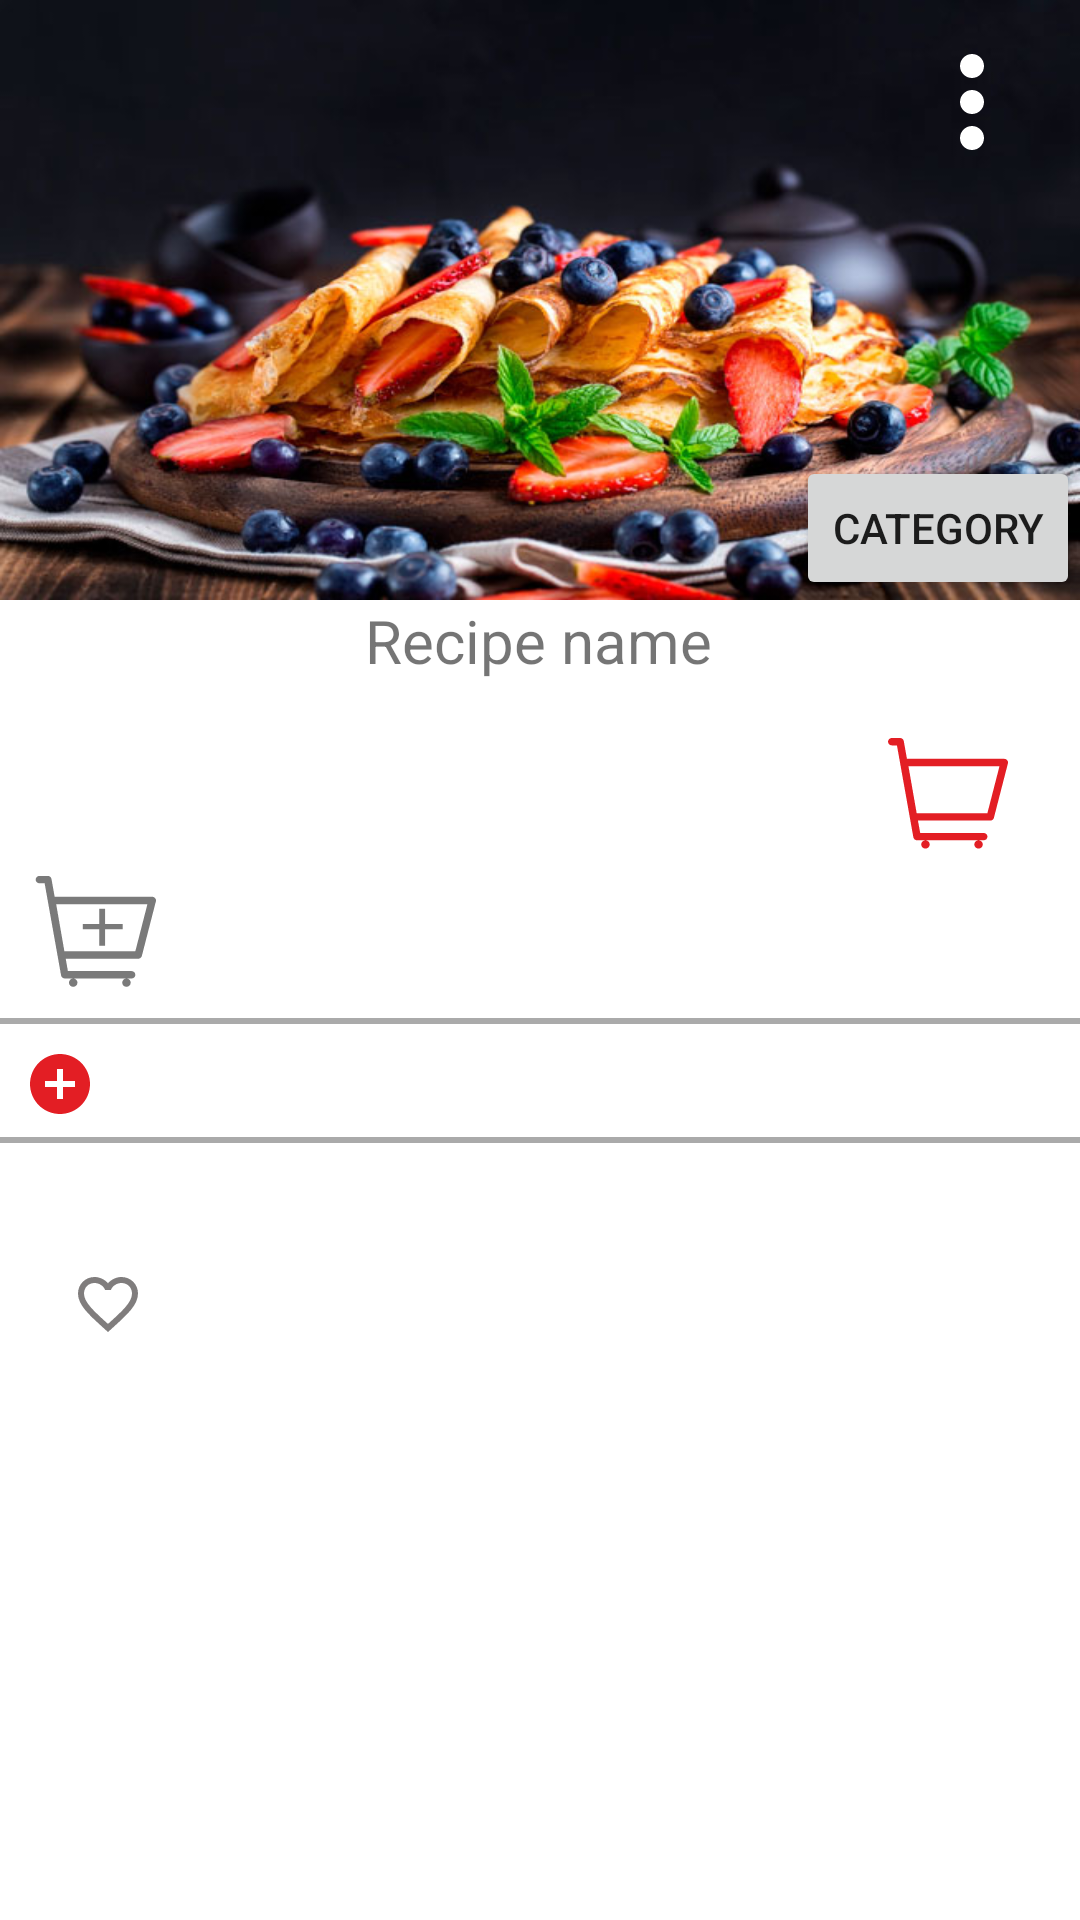

Layout XML and referenced resources for this Android screen:
<!-- AndroidManifest.xml: application theme Theme.MyRecipes -->
<!-- res/layout/recipes_list.xml -->
<?xml version="1.0" encoding="utf-8"?>
<androidx.constraintlayout.widget.ConstraintLayout xmlns:android="http://schemas.android.com/apk/res/android"
    xmlns:app="http://schemas.android.com/apk/res-auto"
    xmlns:tools="http://schemas.android.com/tools"
    android:layout_width="match_parent"
    android:layout_height="match_parent">

    <ImageView
        android:id="@+id/image"
        android:layout_width="match_parent"
        android:layout_height="200dp"
        android:background="@drawable/jpeg_test"
        android:contentDescription="@string/head_image"
        android:visibility="visible"
        app:layout_constraintEnd_toEndOf="parent"
        app:layout_constraintStart_toStartOf="parent"
        app:layout_constraintTop_toTopOf="parent" />

    <TextView
        android:id="@+id/authorName"
        android:layout_width="wrap_content"
        android:layout_height="0dp"
        android:layout_marginStart="@dimen/text_margin"
        android:contentDescription="@string/author_name"
        android:textColor="@color/white"
        android:textSize="@dimen/add_to_shopping_list"
        tools:ignore="MissingConstraints,SpUsage"
        tools:layout_editor_absoluteX="16dp"
        tools:layout_editor_absoluteY="16dp"
        tools:text="@string/author_name" />

    <com.google.android.material.button.MaterialButton
        android:id="@+id/menuRecipe"
        style="@style/Widget.AppTheme.MenuCheckbox"
        android:layout_width="wrap_content"
        android:layout_height="wrap_content"
        android:checkable="true"
        android:contentDescription="@string/menu"
        app:layout_constraintEnd_toEndOf="parent"
        app:layout_constraintTop_toTopOf="parent"
        tools:checked="true" />

    <TextView
        android:id="@+id/nameRecipe"
        android:layout_width="wrap_content"
        android:layout_height="wrap_content"
        android:contentDescription="@string/name_recipe"
        android:text="@string/name_recipe"
        android:textSize="20sp"
        app:layout_constraintEnd_toEndOf="parent"
        app:layout_constraintHorizontal_bias="0.498"
        app:layout_constraintStart_toStartOf="parent"
        app:layout_constraintTop_toBottomOf="@id/image"
        tools:ignore="MissingConstraints" />

    <Button
        android:id="@+id/containedButtonCategory"
        android:layout_width="wrap_content"
        android:layout_height="wrap_content"
        android:text="@string/category"
        app:layout_constraintBottom_toBottomOf="@id/image"
        app:layout_constraintEnd_toEndOf="parent" />

    <TextView
        android:id="@+id/textIngredients"
        android:layout_width="match_parent"
        android:layout_height="0dp"
        android:layout_marginStart="@dimen/text_margin"
        android:layout_marginTop="16dp"
        android:contentDescription="@string/header_ingredients"
        android:textSize="@dimen/ingredients"
        app:layout_constraintTop_toBottomOf="@id/nameRecipe"
        tools:ignore="SpUsage"
        tools:layout_editor_absoluteX="16dp"
        tools:text="@string/header_ingredients" />

    <com.google.android.material.button.MaterialButton
        android:id="@+id/basketButton"
        style="@style/Widget.AppTheme.BasketCheckbox"
        android:layout_width="60dp"
        android:layout_height="40dp"
        android:layout_marginTop="16dp"
        android:layout_marginEnd="16dp"
        android:checkable="true"
        android:contentDescription="@string/basket_button"
        app:layout_constraintEnd_toEndOf="parent"
        app:layout_constraintTop_toBottomOf="@id/nameRecipe"
        tools:checked="true"
        tools:ignore="MissingConstraints" />

    <com.google.android.material.button.MaterialButton
        android:id="@+id/addBasketButton"
        style="@style/Widget.AppTheme.addBasketCheckbox"
        android:layout_width="60dp"
        android:layout_height="40dp"
        android:layout_marginTop="8dp"
        android:checkable="true"
        android:contentDescription="@string/add_basket_button"
        app:layout_constraintTop_toBottomOf="@id/textIngredients"
        tools:ignore="MissingConstraints"
        tools:layout_editor_absoluteX="16dp" />

    <TextView
        android:id="@+id/textAddToShoppingList"
        android:layout_width="wrap_content"
        android:layout_height="0dp"
        android:layout_marginStart="16dp"
        android:contentDescription="@string/add_to_shopping_list"
        android:textSize="@dimen/add_to_shopping_list"
        app:layout_constraintBottom_toBottomOf="@id/addBasketButton"
        app:layout_constraintStart_toEndOf="@id/addBasketButton"
        tools:ignore="SpUsage"
        tools:text="@string/add_to_shopping_list" />

    <androidx.constraintlayout.widget.Group
        android:id="@+id/groupAddToShoppingList"
        android:layout_width="0dp"
        android:layout_height="0dp"
        android:visibility="visible"
        app:constraint_referenced_ids="addBasketButton,textAddToShoppingList" />

    <ImageView
        android:id="@+id/barrier"
        android:layout_width="match_parent"
        android:layout_height="2dp"
        android:layout_marginTop="8dp"
        android:background="@android:color/darker_gray"
        android:contentDescription="@string/line"
        android:visibility="visible"
        app:barrierDirection="bottom"
        app:layout_constraintTop_toBottomOf="@id/textAddToShoppingList" />

    <com.google.android.material.button.MaterialButton
        android:id="@+id/addIngredients"
        style="@style/Widget.AppTheme.AddIngredientsCheckbox"
        android:layout_width="40dp"
        android:layout_height="24dp"
        android:layout_marginTop="8dp"
        android:checkable="true"
        android:contentDescription="@string/add_ingredients"
        app:layout_constraintTop_toBottomOf="@id/barrier"
        tools:ignore="MissingConstraints"
        tools:layout_editor_absoluteX="16dp" />

    <TextView
        android:id="@+id/ingredients"
        android:layout_width="match_parent"
        android:layout_height="wrap_content"
        android:layout_marginStart="60dp"
        android:layout_marginTop="8dp"
        android:layout_marginEnd="@dimen/text_margin"
        android:contentDescription="@string/text_ingredients"
        android:textSize="@dimen/text_margin"
        app:layout_constraintTop_toBottomOf="@id/barrier"
        tools:ignore="SpUsage"
        tools:text="@string/list_ingredients" />

    <ImageView
        android:id="@+id/barrier2"
        android:layout_width="match_parent"
        android:layout_height="2dp"
        android:layout_marginTop="8dp"
        android:background="@android:color/darker_gray"
        android:contentDescription="@string/line"
        android:visibility="visible"
        app:barrierDirection="bottom"
        app:layout_constraintTop_toBottomOf="@id/ingredients" />

    <TextView
        android:id="@+id/content"
        android:layout_width="match_parent"
        android:layout_height="wrap_content"
        android:layout_marginStart="@dimen/text_margin"
        android:layout_marginTop="8dp"
        android:layout_marginEnd="@dimen/text_margin"
        android:contentDescription="@string/text_recipes"
        android:textSize="@dimen/text_margin"
        app:layout_constraintTop_toBottomOf="@id/barrier2"
        tools:ignore="SpUsage"
        tools:text="@string/text_recipes" />

    <com.google.android.material.button.MaterialButton
        android:id="@+id/like"
        style="@style/Widget.AppTheme.LikeCheckbox"
        android:layout_width="wrap_content"
        android:layout_height="wrap_content"
        android:layout_marginStart="16dp"
        android:checkable="true"
        android:contentDescription="@string/like"
        app:layout_constraintStart_toStartOf="parent"
        app:layout_constraintTop_toBottomOf="@id/content"
        tools:checked="true"
        tools:text="Favorites" />


























</androidx.constraintlayout.widget.ConstraintLayout>
<!-- resources referenced by this layout -->
<resources>
  <color name="red">#E31E24</color>
  <color name="white">#ffffff</color>
  <dimen name="add_to_shopping_list">22dp</dimen>
  <dimen name="ingredients">30dp</dimen>
  <dimen name="text_margin">16dp</dimen>
  <string name="add_basket_button">Button "Add all ingredients to basket</string>
  <string name="add_ingredients">Button add to ingredients</string>
  <string name="add_recipe">Button add recipes</string>
  <string name="add_to_shopping_list">Add All to Shopping List</string>
  <string name="author_name">Name Surname</string>
  <string name="basket_button">Button "basket"</string>
  <string name="category">Category</string>
  <string name="head_image">head_image</string>
  <string name="header_ingredients">INGREDIENTS</string>
  <string name="like"> Favorite</string>
  <string name="line">Line</string>
  <string name="list_ingredients">List ingredients</string>
  <string name="menu">Button menu</string>
  <string name="name_recipe">Recipe name</string>
  <string name="text_ingredients">Text ingredients</string>
  <string name="text_recipes">1. Mix all the ingredients with a whisk or fork (you should get a fairly thick dough). 2. Heat up a non-stick frying pan. 3. Pour the dough into a dry frying pan over medium heat. 4. Close the glass lid. 5. Wait until bubbles appear, while the surface is still wet. 6. Turn over and bake covered. Each pancake is cooked no more than 1 minute.</string>
  <style name="Widget.AppTheme.AddIngredientsCheckbox" parent="Widget.MaterialComponents.Button.TextButton">
          <item name="icon">@drawable/ic_add_circle_24</item>
          <item name="iconTint">@color/red</item>
          <item name="android:minWidth">@dimen/icon_button_min_size</item>
          <item name="android:minHeight">@dimen/icon_button_min_size</item>
      </style>
  <style name="Widget.AppTheme.AddRecipesCheckbox" parent="Widget.MaterialComponents.Button.TextButton">
          <item name="icon">@drawable/ic_baseline_add_circle_48</item>
          <item name="iconTint">@color/red</item>
          <item name="android:minWidth">@dimen/icon_button_min_size</item>
          <item name="android:minHeight">@dimen/icon_button_min_size</item>
      </style>
  <style name="Widget.AppTheme.BasketCheckbox" parent="Widget.MaterialComponents.Button.TextButton">
          <item name="icon">@drawable/ic_shoppingcart</item>
          <item name="iconTint">@color/red</item>
          <item name="android:minWidth">@dimen/icon_button_min_size</item>
          <item name="android:minHeight">@dimen/icon_button_min_size</item>
      </style>
  <style name="Widget.AppTheme.LikeCheckbox" parent="Widget.MaterialComponents.Button.TextButton">
          <item name="icon">@drawable/ic_like_24dp</item>
          <item name="iconTint">@color/like_checkbox_tint</item>
          <item name="android:minWidth">@dimen/icon_button_min_size</item>
          <item name="android:minHeight">@dimen/icon_button_min_size</item>
      </style>
  <style name="Widget.AppTheme.MenuCheckbox" parent="Widget.MaterialComponents.Button.TextButton">
          <item name="icon">@drawable/ic_baseline_more_vert_24</item>
          <item name="iconTint">@color/white</item>
          <item name="android:minWidth">@dimen/icon_button_min_size</item>
          <item name="android:minHeight">@dimen/icon_button_min_size</item>
      </style>
  <style name="Widget.AppTheme.addBasketCheckbox" parent="Widget.MaterialComponents.Button.TextButton">
          <item name="icon">@drawable/ic_add_shoppingcart</item>
          <item name="iconTint">@color/add_basket_checkbox_tint</item>
          <item name="android:minWidth">@dimen/icon_button_min_size</item>
          <item name="android:minHeight">@dimen/icon_button_min_size</item>
      </style>
  <dimen name="icon_button_min_size">48dp</dimen>
  <color name="purple_700">#F3A5A2</color>
</resources>
